Run: headless pygame with SDL's dummy video driver; simulated clock (each Clock.tick advances the game by its frame time, no real sleeping); random seed 0; keys injected as events and as key.get_pressed() state; no mouse input.
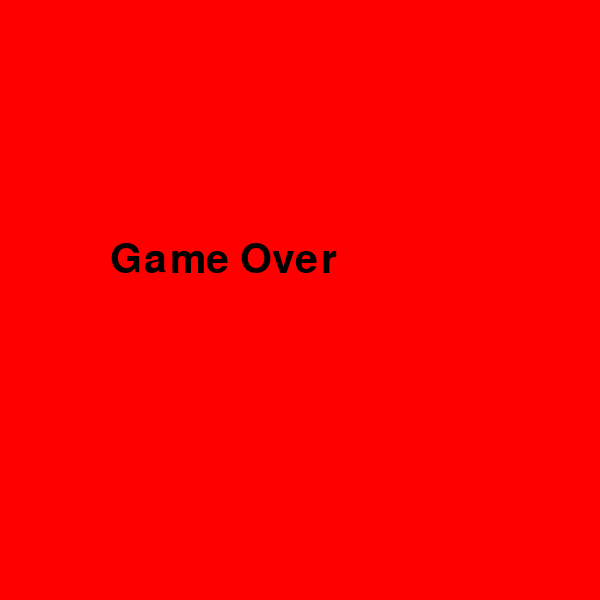
Frame 1 of 1 · flips 1–60 · no input (game ended)

The pygame program that drew these frames:

import pygame, sys
from pygame.locals import *
import random, time


# Initialize Pygame
pygame.init()

# Game constants
WIDTH, HEIGHT = 600, 600
CELL_SIZE = 20  # Size of one cell
SNAKE_COLOR = (0, 255, 0)
FOOD_COLOR = (255, 0, 0)
BACKGROUND_COLOR = (0, 0, 0)
TEXT_COLOR = (255, 255, 255)
BLACK = (0, 0, 0)
RED   = (255, 0, 0)

font = pygame.font.SysFont("Verdana", 60)
font_small = pygame.font.SysFont("Verdana", 20)
game_over = font.render("Game Over", True, BLACK)

# Create game window
screen = pygame.display.set_mode((WIDTH, HEIGHT))
pygame.display.set_caption("Snake Game")

# Game speed and level settings
speed = 10
level = 1
score = 0

# Initial snake position
snake = [(WIDTH // 2, HEIGHT // 2)]
snake_direction = (CELL_SIZE, 0)

# Function to generate food at a random position (not on the snake)
def generate_food():
    while True:
        food_x = random.randint(0, (WIDTH // CELL_SIZE) - 1) * CELL_SIZE
        food_y = random.randint(0, (HEIGHT // CELL_SIZE) - 1) * CELL_SIZE
        if (food_x, food_y) not in snake:  # Ensure food doesn't spawn on the snake
            return food_x, food_y

# Generate the first food
food = generate_food()

# Font for score and level display
font = pygame.font.SysFont("Verdana", 20)

# Game loop
running = True
while running:
    pygame.time.delay(1000 // speed)  # Control snake speed

    # Event handling
    for event in pygame.event.get():
        if event.type == pygame.QUIT:
            running = False

    # Snake movement control
    keys = pygame.key.get_pressed()
    if keys[pygame.K_UP] and snake_direction != (0, CELL_SIZE):  
        snake_direction = (0, -CELL_SIZE / 2)
    if keys[pygame.K_DOWN] and snake_direction != (0, -CELL_SIZE):  
        snake_direction = (0, CELL_SIZE / 2)
    if keys[pygame.K_LEFT] and snake_direction != (CELL_SIZE, 0):  
        snake_direction = (-CELL_SIZE / 2, 0)
    if keys[pygame.K_RIGHT] and snake_direction != (-CELL_SIZE, 0):  
        snake_direction = (CELL_SIZE / 2, 0)

    # Move the snake
    new_head = (snake[0][0] + snake_direction[0], snake[0][1] + snake_direction[1])

    # Check for wall collision
    if new_head[0] < 0 or new_head[0] >= WIDTH or new_head[1] < 0 or new_head[1] >= HEIGHT:
        time.sleep(1)
        screen.fill(RED)
        screen.blit(game_over, (110, 240))
        pygame.display.update()
        time.sleep(2)
        pygame.quit()
        sys.exit()    
        running = False

    # Check for self-collision
    if new_head in snake:
        time.sleep(1)
        screen.fill(RED)
        screen.blit(game_over, (110, 240))
        pygame.display.update()
        time.sleep(2)
        pygame.quit()
        sys.exit()  
        running = False

    # Add new head to the snake
    snake.insert(0, new_head)

    # Check if snake eats food
    if new_head == food:
        score += 1
        food = generate_food()  # Generate new food
        # Increase level every 3 points
        if score % 3 == 0:
            level += 1
            speed += 2
    else:
        snake.pop()  # If no food eaten, remove the last segment

    # Draw everything
    screen.fill(BACKGROUND_COLOR)
    
    # Draw the snake
    for segment in snake:
        pygame.draw.rect(screen, SNAKE_COLOR, (segment[0], segment[1], CELL_SIZE, CELL_SIZE))

    # Draw the food
    pygame.draw.rect(screen, FOOD_COLOR, (food[0], food[1], CELL_SIZE, CELL_SIZE))

    # Display score and level
    score_text = font.render(f"Score: {score}", True, TEXT_COLOR)
    level_text = font.render(f"Level: {level}", True, TEXT_COLOR)
    screen.blit(score_text, (10, 10))
    screen.blit(level_text, (10, 40))

    # Update the screen
    pygame.display.update()

# Quit the game
pygame.quit()
